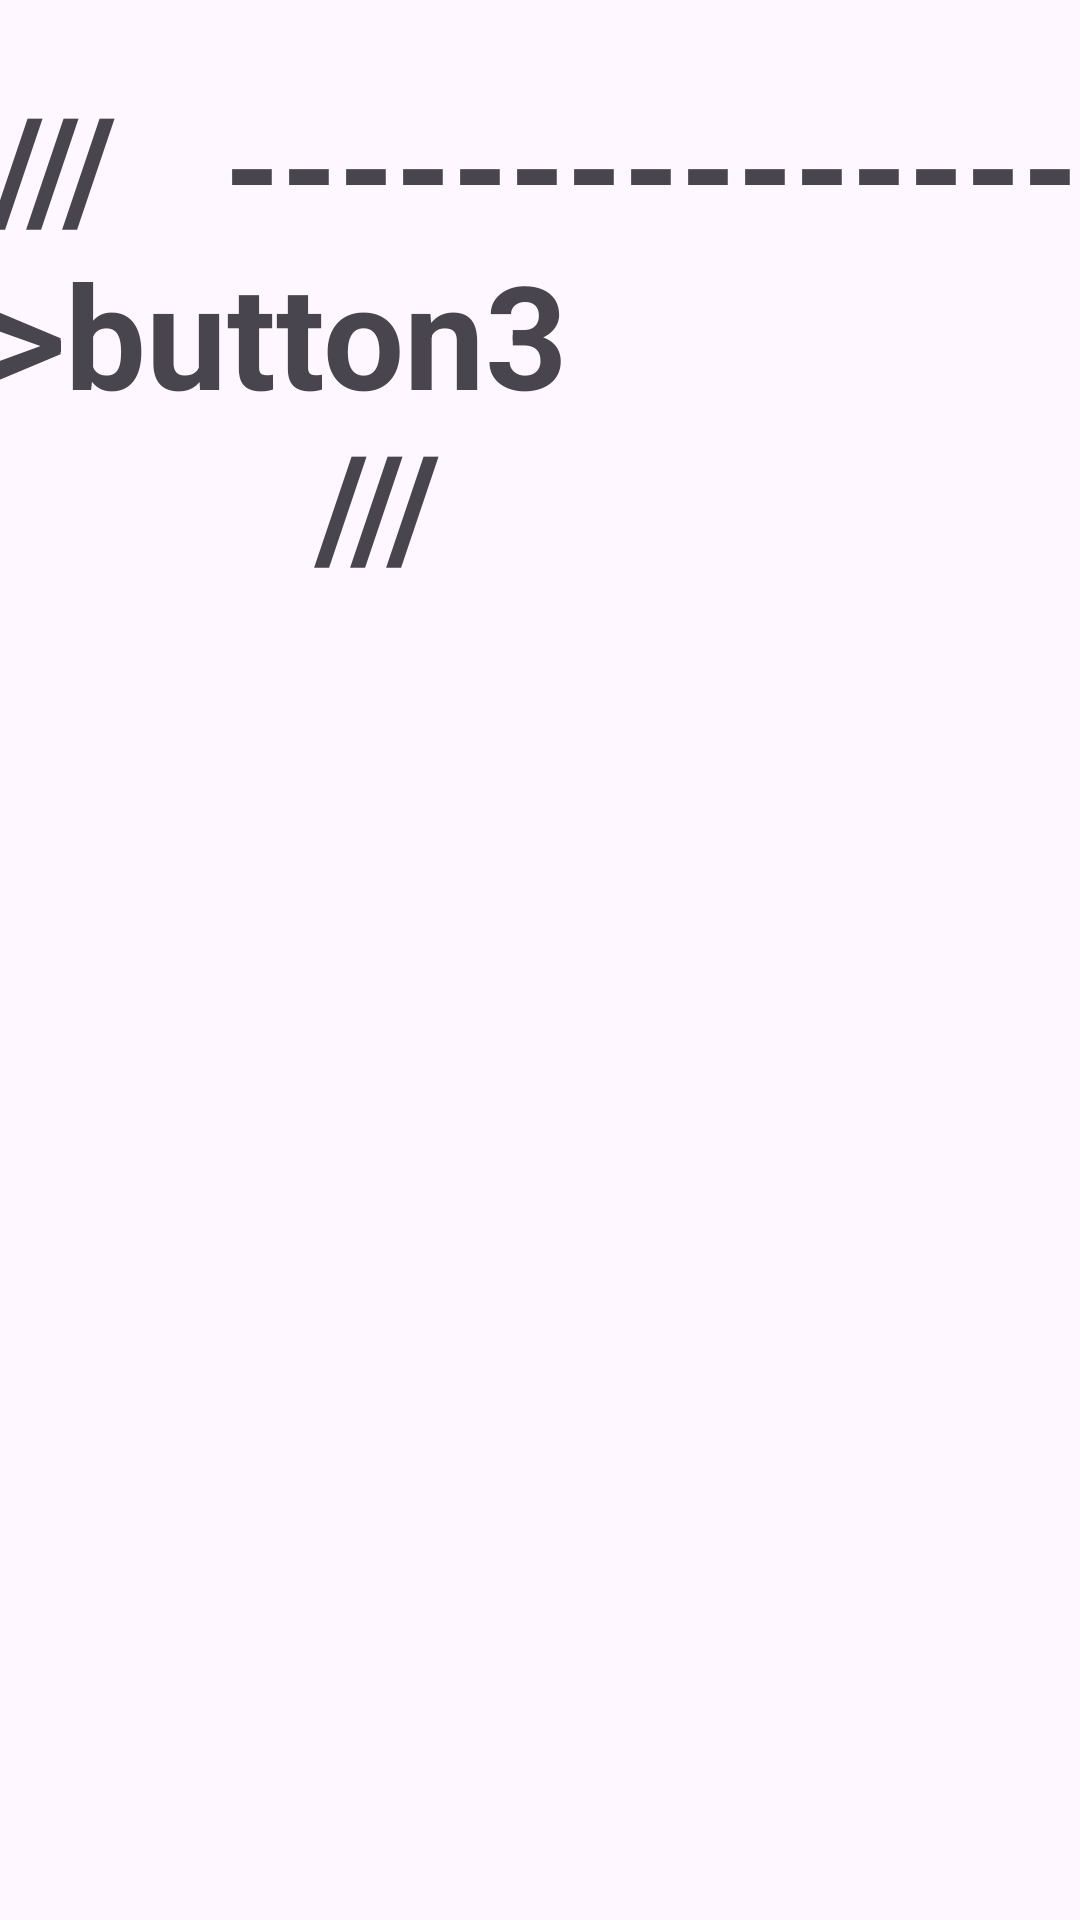

Write the Android layout XML for this screen, with the resource values it uses.
<!-- AndroidManifest.xml: application theme Theme.Truths -->
<!-- res/layout/activity_my_other.xml -->
<?xml version="1.0" encoding="utf-8"?>
<androidx.constraintlayout.widget.ConstraintLayout xmlns:android="http://schemas.android.com/apk/res/android"
    xmlns:app="http://schemas.android.com/apk/res-auto"
    xmlns:tools="http://schemas.android.com/tools"
    android:layout_width="match_parent"
    android:layout_height="match_parent"
    tools:context=".MyOtherActivity">

    <TextView
        android:id="@+id/textView"
        android:layout_width="367dp"
        android:layout_height="271dp"
        android:text="///   --------------->button3
                      ///"
        android:textSize="48sp"
        android:textStyle="bold"
        app:autoSizeTextType="none"
        app:layout_constraintBottom_toBottomOf="parent"
        app:layout_constraintEnd_toEndOf="parent"
        app:layout_constraintStart_toStartOf="parent"
        app:layout_constraintTop_toTopOf="parent"
        app:layout_constraintVertical_bias="0.061" />

</androidx.constraintlayout.widget.ConstraintLayout>
<!-- resources referenced by this layout -->
<resources>
  <style name="Theme.Truths" parent="Base.Theme.Truths" />
  <style name="Base.Theme.Truths" parent="Theme.Material3.DayNight.NoActionBar">
          
          
      </style>
</resources>
